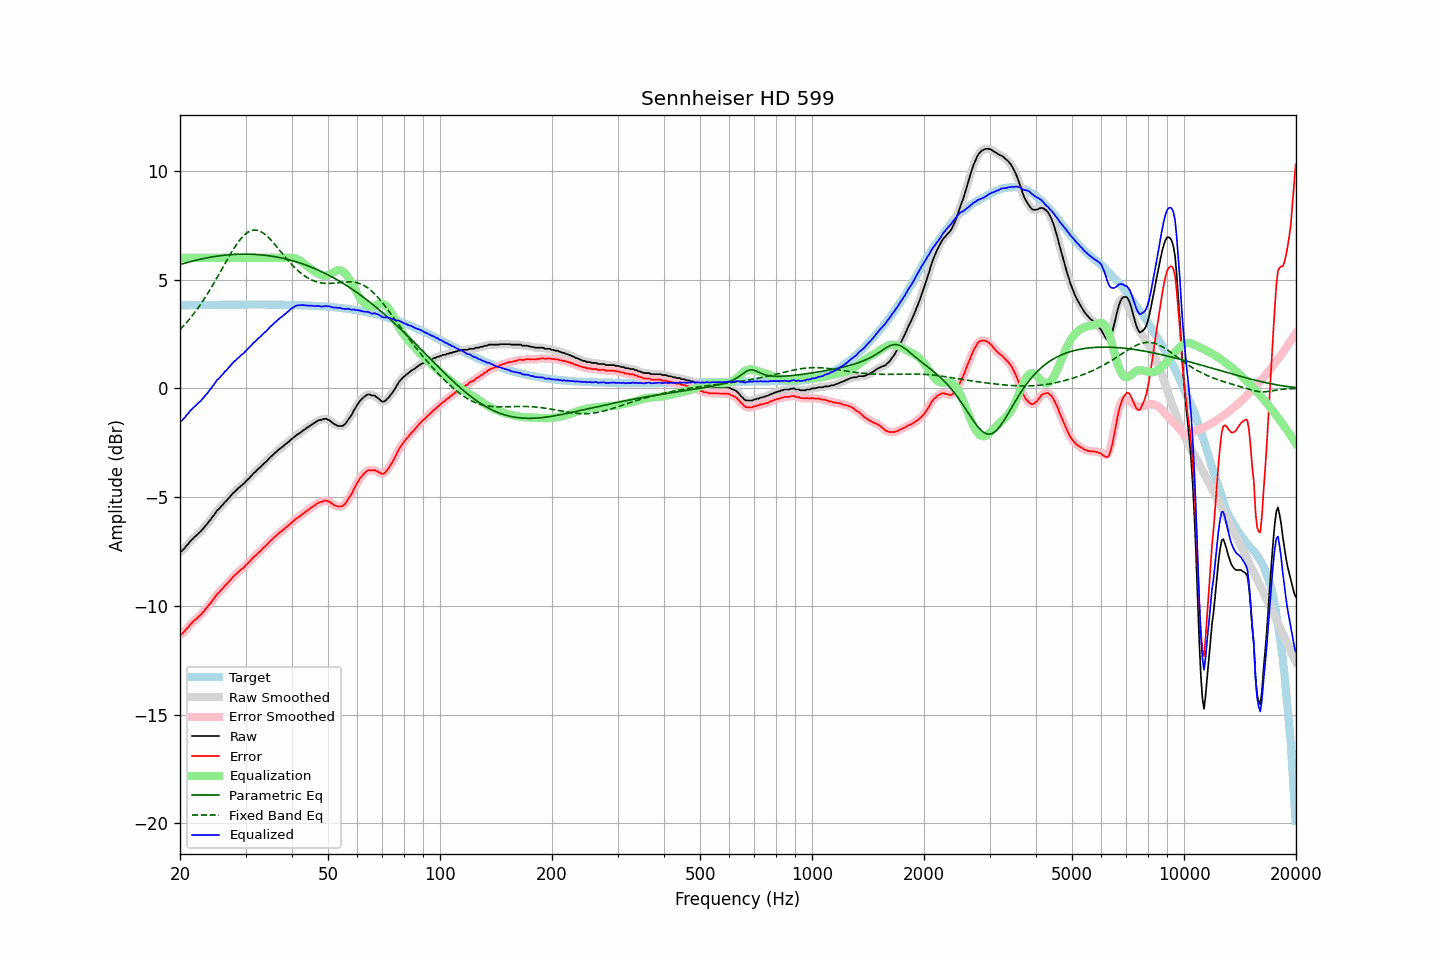

Data behind this chart, as committed beside it:
frequency, raw, error, smoothed, error_smoothed, equalization, parametric_eq, fixed_band_eq, equalized_raw, equalized_smoothed, target
20.00, -7.52, -11.34, -7.53, -11.35, 6.00, 5.69, 2.70, -1.52, -1.53, 3.82
20.20, -7.49, -11.31, -7.48, -11.29, 6.00, 5.71, 2.78, -1.49, -1.48, 3.82
20.40, -7.42, -11.24, -7.41, -11.23, 6.00, 5.73, 2.86, -1.42, -1.41, 3.82
20.61, -7.34, -11.16, -7.34, -11.16, 6.00, 5.76, 2.94, -1.34, -1.34, 3.82
20.81, -7.23, -11.05, -7.25, -11.07, 6.00, 5.78, 3.02, -1.23, -1.25, 3.82
21.02, -7.17, -10.99, -7.16, -10.98, 6.00, 5.80, 3.11, -1.17, -1.16, 3.82
21.23, -7.06, -10.88, -7.07, -10.89, 6.00, 5.82, 3.19, -1.06, -1.07, 3.82
21.44, -6.99, -10.81, -6.99, -10.81, 6.00, 5.84, 3.28, -0.99, -0.99, 3.82
21.66, -6.91, -10.74, -6.91, -10.73, 6.00, 5.86, 3.38, -0.91, -0.91, 3.83
21.87, -6.84, -10.67, -6.84, -10.67, 6.00, 5.87, 3.47, -0.84, -0.84, 3.83
22.09, -6.78, -10.61, -6.77, -10.60, 6.00, 5.89, 3.57, -0.78, -0.77, 3.83
22.31, -6.71, -10.54, -6.71, -10.54, 6.00, 5.91, 3.67, -0.71, -0.71, 3.83
22.54, -6.63, -10.46, -6.64, -10.47, 6.00, 5.93, 3.78, -0.63, -0.64, 3.83
22.76, -6.57, -10.40, -6.56, -10.39, 6.00, 5.94, 3.88, -0.57, -0.56, 3.83
22.99, -6.48, -10.31, -6.48, -10.31, 6.00, 5.96, 3.99, -0.48, -0.48, 3.83
23.22, -6.40, -10.23, -6.40, -10.23, 6.00, 5.97, 4.11, -0.40, -0.40, 3.83
23.45, -6.30, -10.13, -6.31, -10.14, 6.00, 5.99, 4.22, -0.30, -0.31, 3.83
23.69, -6.23, -10.07, -6.22, -10.05, 6.00, 6.00, 4.34, -0.23, -0.22, 3.83
23.92, -6.12, -9.95, -6.13, -9.96, 6.00, 6.02, 4.46, -0.12, -0.13, 3.84
24.16, -6.04, -9.88, -6.03, -9.87, 6.00, 6.03, 4.58, -0.04, -0.03, 3.84
24.40, -5.93, -9.77, -5.93, -9.77, 6.00, 6.04, 4.70, 0.07, 0.07, 3.84
24.65, -5.84, -9.68, -5.83, -9.67, 6.00, 6.06, 4.83, 0.16, 0.17, 3.84
24.89, -5.73, -9.57, -5.73, -9.57, 6.00, 6.07, 4.95, 0.27, 0.27, 3.84
25.14, -5.62, -9.46, -5.64, -9.48, 6.00, 6.08, 5.08, 0.38, 0.36, 3.84
25.39, -5.56, -9.40, -5.55, -9.39, 6.00, 6.09, 5.21, 0.44, 0.45, 3.84
25.65, -5.48, -9.32, -5.48, -9.32, 6.00, 6.10, 5.34, 0.52, 0.52, 3.84
25.91, -5.39, -9.23, -5.40, -9.24, 6.00, 6.11, 5.48, 0.61, 0.60, 3.84
26.16, -5.32, -9.16, -5.31, -9.16, 6.00, 6.12, 5.61, 0.68, 0.69, 3.84
26.43, -5.22, -9.07, -5.23, -9.08, 6.00, 6.12, 5.74, 0.78, 0.77, 3.84
26.69, -5.16, -9.00, -5.15, -9.00, 6.00, 6.13, 5.87, 0.84, 0.85, 3.84
26.96, -5.07, -8.92, -5.07, -8.92, 6.00, 6.14, 6.00, 0.93, 0.93, 3.85
27.23, -4.99, -8.84, -4.99, -8.83, 6.00, 6.14, 6.12, 1.01, 1.01, 3.85
27.50, -4.90, -8.75, -4.90, -8.75, 6.00, 6.15, 6.25, 1.10, 1.10, 3.85
27.77, -4.82, -8.67, -4.82, -8.67, 6.00, 6.15, 6.37, 1.18, 1.18, 3.85
28.05, -4.75, -8.60, -4.75, -8.60, 6.00, 6.16, 6.48, 1.25, 1.25, 3.85
28.33, -4.68, -8.53, -4.68, -8.53, 6.00, 6.16, 6.60, 1.32, 1.32, 3.85
28.62, -4.61, -8.46, -4.61, -8.46, 6.00, 6.17, 6.70, 1.39, 1.39, 3.85
28.90, -4.55, -8.40, -4.55, -8.40, 6.00, 6.17, 6.80, 1.45, 1.45, 3.85
29.19, -4.48, -8.33, -4.49, -8.34, 6.00, 6.17, 6.89, 1.52, 1.51, 3.85
29.48, -4.42, -8.27, -4.42, -8.27, 6.00, 6.17, 6.97, 1.58, 1.58, 3.85
29.78, -4.36, -8.21, -4.35, -8.20, 6.00, 6.17, 7.05, 1.64, 1.65, 3.85
30.08, -4.27, -8.12, -4.28, -8.13, 6.00, 6.17, 7.11, 1.73, 1.72, 3.85
30.38, -4.20, -8.05, -4.20, -8.06, 6.00, 6.17, 7.17, 1.80, 1.80, 3.85
30.68, -4.13, -7.98, -4.13, -7.98, 6.00, 6.17, 7.21, 1.87, 1.87, 3.85
30.99, -4.05, -7.90, -4.05, -7.90, 6.00, 6.17, 7.24, 1.95, 1.95, 3.85
31.30, -3.97, -7.82, -3.97, -7.82, 6.00, 6.16, 7.26, 2.03, 2.03, 3.85
31.61, -3.89, -7.74, -3.90, -7.75, 6.00, 6.16, 7.28, 2.11, 2.10, 3.85
31.93, -3.83, -7.68, -3.82, -7.68, 6.00, 6.16, 7.28, 2.17, 2.18, 3.85
32.24, -3.76, -7.61, -3.76, -7.61, 6.00, 6.15, 7.27, 2.24, 2.24, 3.85
32.57, -3.68, -7.53, -3.69, -7.54, 6.00, 6.15, 7.25, 2.32, 2.31, 3.85
32.89, -3.63, -7.48, -3.62, -7.47, 6.00, 6.14, 7.21, 2.37, 2.38, 3.85
33.22, -3.55, -7.40, -3.55, -7.40, 6.00, 6.13, 7.17, 2.45, 2.45, 3.85
33.55, -3.47, -7.32, -3.48, -7.33, 6.00, 6.13, 7.13, 2.53, 2.52, 3.85
33.89, -3.41, -7.26, -3.41, -7.26, 6.00, 6.12, 7.07, 2.59, 2.59, 3.85
34.23, -3.34, -7.19, -3.33, -7.19, 6.00, 6.11, 7.01, 2.66, 2.67, 3.85
34.57, -3.26, -7.11, -3.26, -7.11, 6.00, 6.10, 6.94, 2.74, 2.74, 3.85
34.92, -3.18, -7.03, -3.19, -7.04, 6.00, 6.09, 6.86, 2.82, 2.81, 3.85
35.27, -3.11, -6.96, -3.11, -6.96, 6.00, 6.08, 6.78, 2.89, 2.89, 3.85
35.62, -3.05, -6.90, -3.04, -6.89, 6.00, 6.06, 6.70, 2.95, 2.96, 3.85
35.97, -2.97, -6.82, -2.98, -6.83, 6.00, 6.05, 6.61, 3.03, 3.02, 3.85
... 635 more rows
